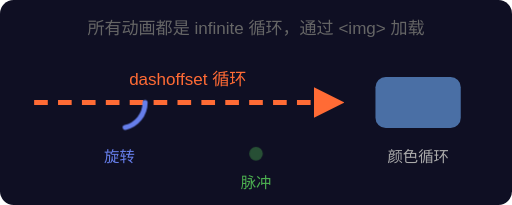
t = 0.00 s
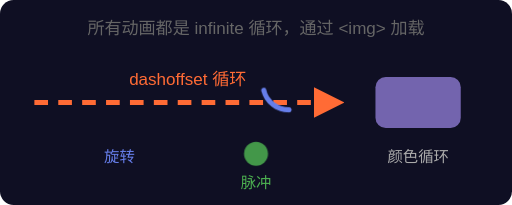
t = 0.50 s
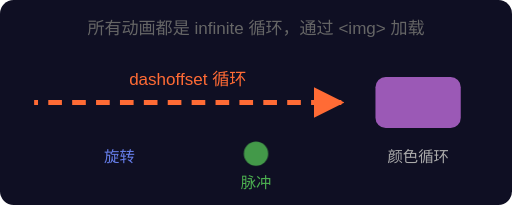
t = 0.99 s
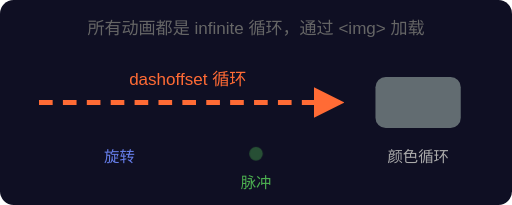
t = 1.50 s
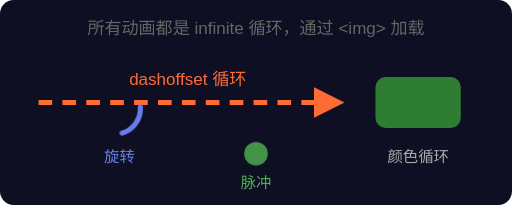
t = 1.98 s
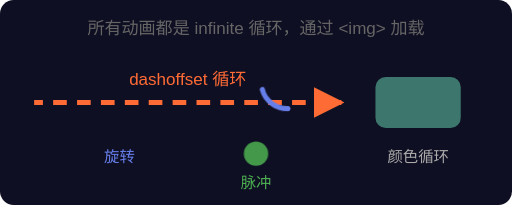
t = 2.49 s

The animated SVG that drew these frames (rendered in a browser with its animation timeline set to each time). Animation: 4 CSS @keyframes rules; one cycle of 3.00 s, repeats indefinitely.

<?xml version="1.0" encoding="UTF-8"?>
<svg xmlns="http://www.w3.org/2000/svg" viewBox="0 0 300 120" width="300" height="120">
  <defs>
    <style><![CDATA[
      @keyframes flow {
        to { stroke-dashoffset: -20; }
      }
      @keyframes spin {
        to { transform: rotate(360deg); }
      }
      @keyframes pulse {
        0%, 100% { opacity: 0.4; r: 4; }
        50%      { opacity: 1;   r: 8; }
      }
      @keyframes color-cycle {
        0%   { fill: #4a6fa5; }
        33%  { fill: #9b59b6; }
        66%  { fill: #2e7d32; }
        100% { fill: #4a6fa5; }
      }
      .flow-line {
        stroke-dasharray: 8 6;
        animation: flow 0.7s linear infinite;
        stroke: #ff6b35;
        stroke-width: 3;
        fill: none;
      }
      .spinner {
        animation: spin 2s linear infinite;
        transform-origin: 70px 60px;
        transform-box: fill-box;
      }
      .pulse-dot {
        animation: pulse 1.5s ease-in-out infinite;
        fill: #4caf50;
      }
      .color-box {
        animation: color-cycle 3s ease-in-out infinite;
      }
    ]]></style>
    <marker id="c-arrow" viewBox="0 0 10 10" refX="9" refY="5" markerWidth="6" markerHeight="6" orient="auto">
      <path d="M0 0 L10 5 L0 10z" fill="#ff6b35"/>
    </marker>
  </defs>

  <rect width="300" height="120" fill="#0f0f23" rx="8"/>

  <text x="150" y="20" text-anchor="middle" fill="#666" font-size="10" font-family="sans-serif">
    所有动画都是 infinite 循环，通过 &lt;img&gt; 加载
  </text>

  <path class="flow-line" d="M20 60 L200 60" marker-end="url(#c-arrow)"/>
  <text x="110" y="50" text-anchor="middle" fill="#ff6b35" font-size="10" font-family="sans-serif">dashoffset 循环</text>

  <g class="spinner">
    <circle cx="70" cy="60" r="15" fill="none" stroke="#667eea" stroke-width="3" stroke-dasharray="20 80" stroke-linecap="round"/>
  </g>
  <text x="70" y="95" text-anchor="middle" fill="#667eea" font-size="9" font-family="sans-serif">旋转</text>

  <circle class="pulse-dot" cx="150" cy="90"/>
  <text x="150" y="110" text-anchor="middle" fill="#4caf50" font-size="9" font-family="sans-serif">脉冲</text>

  <rect class="color-box" x="220" y="45" width="50" height="30" rx="6"/>
  <text x="245" y="95" text-anchor="middle" fill="#aaa" font-size="9" font-family="sans-serif">颜色循环</text>
</svg>
